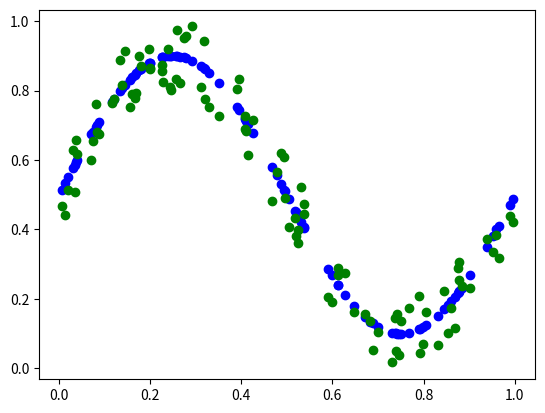

Here is the Python script that generated this plot:
import matplotlib.pyplot as plt
import numpy as np

################################################################################


def target_function(x: np.ndarray) -> np.ndarray:
    return 0.5 + 0.4 * np.sin(2 * np.pi * x)


def noised_target_function(
    x: np.ndarray, noise_lo: float, noise_hi: float
) -> np.ndarray:
    y = target_function(x)
    noise = np.random.uniform(noise_lo, noise_hi, y.shape)
    return y + noise


################################################################################

if __name__ == "__main__":
    x = np.random.uniform(0.0, 1.0, 100)
    y = target_function(x)
    y_noised = noised_target_function(x, -0.1, 0.1)

    # Show the data
    plt.scatter(x, y, color="blue")
    plt.scatter(x, y_noised, color="green")
    plt.show()
